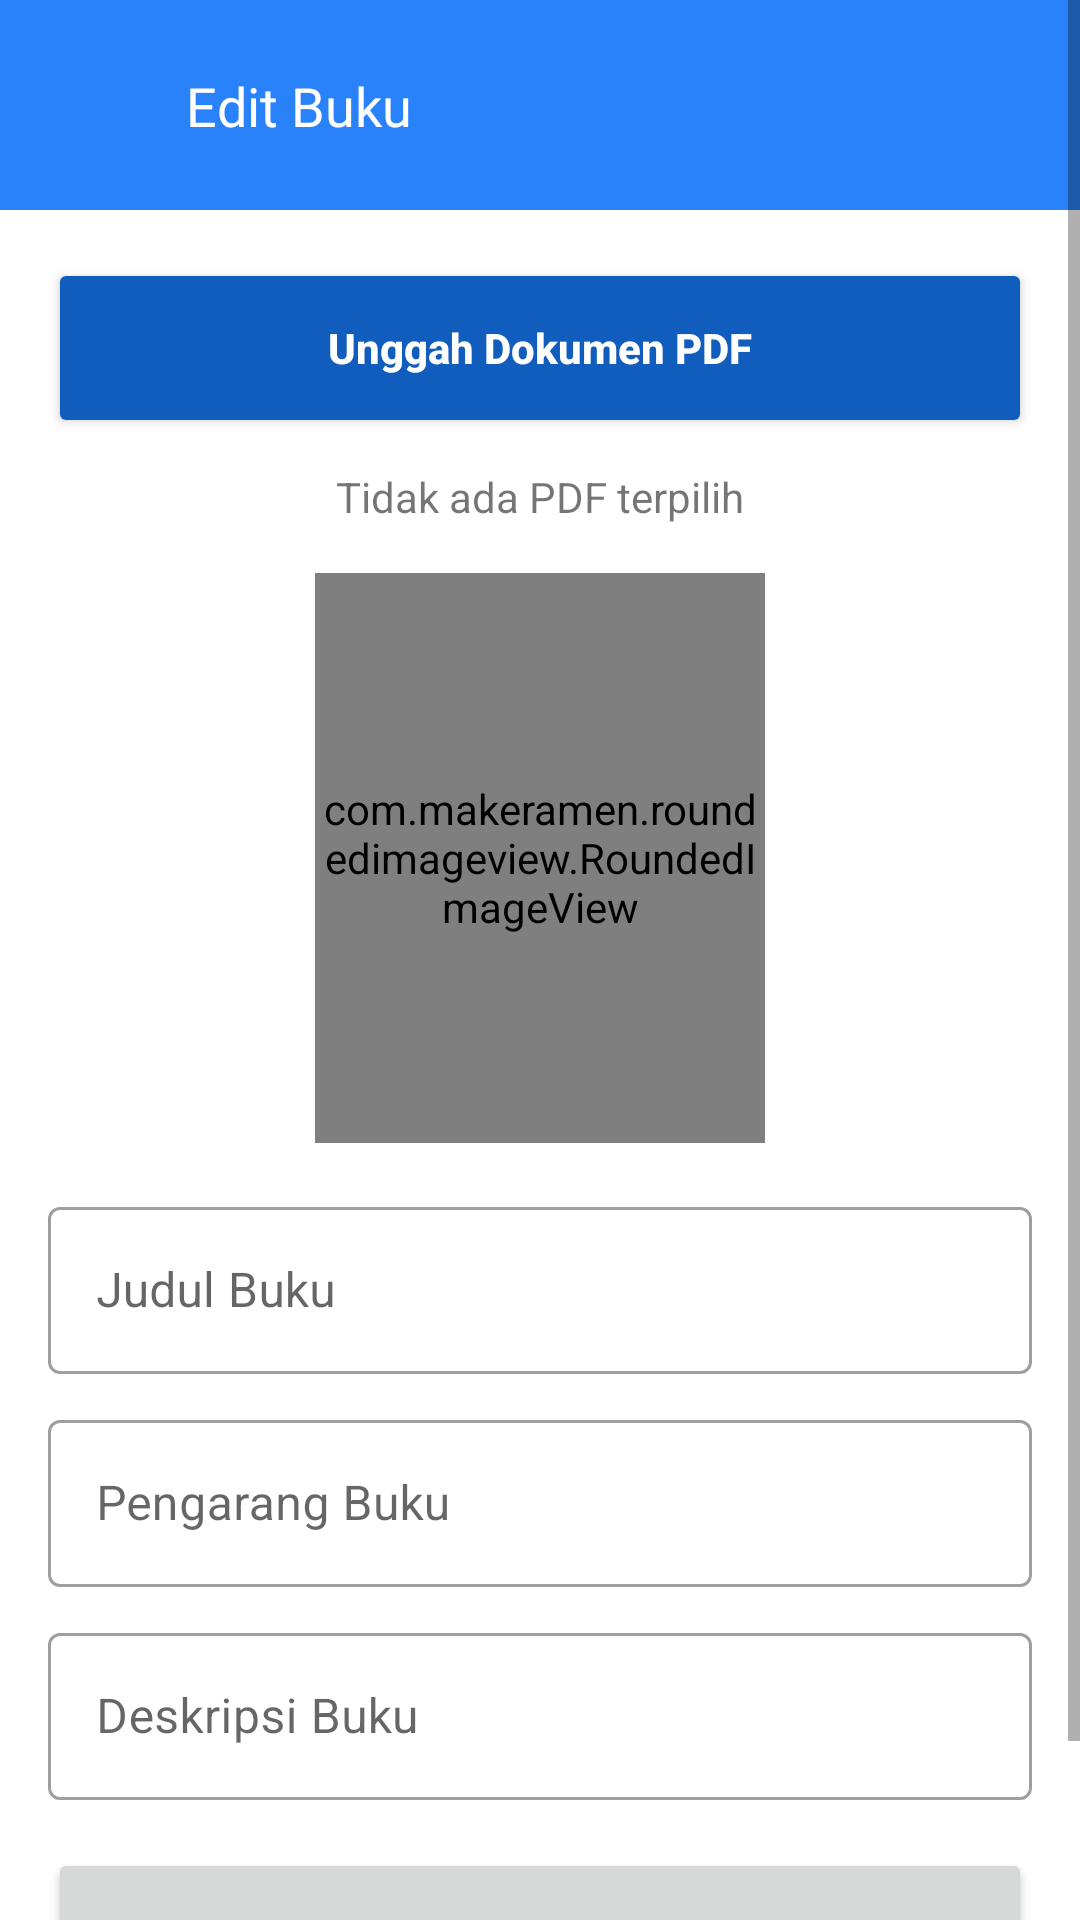

Here is an Android app screen rendered from its layout file. Give the layout XML and the strings, colors and styles it references.
<!-- AndroidManifest.xml: application theme Theme.ELibrary -->
<!-- res/layout/activity_book_edit.xml -->
<?xml version="1.0" encoding="utf-8"?>
<ScrollView
    android:layout_width="match_parent"
    android:layout_height="match_parent"
    xmlns:android="http://schemas.android.com/apk/res/android"
    xmlns:app="http://schemas.android.com/apk/res-auto"
    xmlns:tools="http://schemas.android.com/tools"
    tools:context=".book.BookEditActivity">


    <androidx.constraintlayout.widget.ConstraintLayout
        android:layout_width="match_parent"
        android:layout_height="wrap_content">


        <View
            android:id="@+id/view2"
            android:layout_width="match_parent"
            android:layout_height="70dp"
            android:background="@color/blue_young"
            app:layout_constraintEnd_toEndOf="parent"
            app:layout_constraintStart_toStartOf="parent"
            app:layout_constraintTop_toTopOf="parent" />

        <ImageView
            android:id="@+id/backButton"
            android:layout_width="30dp"
            android:layout_height="30dp"
            android:layout_marginStart="16dp"
            android:contentDescription="@string/image"
            android:src="@drawable/ic_baseline_arrow_back_24"
            app:layout_constraintBottom_toBottomOf="@+id/view2"
            app:layout_constraintStart_toStartOf="parent"
            app:layout_constraintTop_toTopOf="parent" />

        <TextView
            android:id="@+id/textView7"
            android:layout_width="wrap_content"
            android:layout_height="wrap_content"
            android:layout_marginStart="16dp"
            android:fontFamily="@font/avenir_bold"
            android:text="Edit Buku"
            android:textColor="@color/white"
            android:textSize="18sp"
            app:layout_constraintBottom_toBottomOf="@+id/backButton"
            app:layout_constraintStart_toEndOf="@+id/backButton"
            app:layout_constraintTop_toTopOf="@+id/backButton" />


        <Button
            android:id="@+id/uploadPdf"
            android:layout_width="match_parent"
            android:layout_height="60dp"
            android:backgroundTint="@color/blue"
            android:layout_marginTop="16dp"
            android:layout_marginStart="16dp"
            android:layout_marginEnd="16dp"
            android:text="Unggah Dokumen PDF"
            android:textAllCaps="false"
            android:textColor="@color/white"
            android:textStyle="bold"
            android:visibility="visible"
            app:layout_constraintEnd_toEndOf="parent"
            app:layout_constraintStart_toStartOf="parent"
            app:layout_constraintTop_toBottomOf="@+id/view2" />

        <TextView
            android:id="@+id/titlePdf"
            android:layout_width="0dp"
            android:layout_height="wrap_content"
            android:layout_marginTop="10dp"
            android:text="Tidak ada PDF terpilih"
            android:textAlignment="center"
            android:visibility="visible"
            app:layout_constraintEnd_toEndOf="@+id/uploadPdf"
            app:layout_constraintStart_toStartOf="@+id/uploadPdf"
            app:layout_constraintTop_toBottomOf="@+id/uploadPdf" />


        <com.makeramen.roundedimageview.RoundedImageView
            android:id="@+id/image"
            android:layout_width="150dp"
            android:layout_height="190dp"
            android:scaleType="centerCrop"
            android:layout_marginTop="16dp"
            app:layout_constraintEnd_toEndOf="parent"
            app:layout_constraintStart_toStartOf="parent"
            app:layout_constraintTop_toBottomOf="@+id/titlePdf"
            app:riv_corner_radius="12sp" />


        <ImageView
            android:id="@+id/imageHint"
            android:layout_width="70dp"
            android:contentDescription="@string/image"
            android:layout_height="70dp"
            android:src="@drawable/ic_baseline_add_a_photo_24"
            app:layout_constraintBottom_toBottomOf="@+id/image"
            app:layout_constraintEnd_toEndOf="@+id/image"
            app:layout_constraintStart_toStartOf="@+id/image"
            app:layout_constraintTop_toTopOf="@+id/image"
            app:tint="@color/blue" />

        <com.google.android.material.textfield.TextInputLayout
            android:id="@+id/textInputLayout4"
            style="@style/Widget.MaterialComponents.TextInputLayout.OutlinedBox"
            android:layout_width="match_parent"
            android:layout_height="wrap_content"
            android:layout_marginStart="16dp"
            android:layout_marginEnd="16dp"
            app:layout_constraintEnd_toEndOf="parent"
            android:layout_marginTop="16dp"
            app:layout_constraintStart_toStartOf="parent"
            app:layout_constraintTop_toBottomOf="@+id/image">


            <com.google.android.material.textfield.TextInputEditText
                android:id="@+id/title"
                android:layout_width="match_parent"
                android:layout_height="wrap_content"
                android:hint="Judul Buku"
                android:inputType="textCapWords" />

        </com.google.android.material.textfield.TextInputLayout>


        <com.google.android.material.textfield.TextInputLayout
            android:id="@+id/textInputLayout7"
            style="@style/Widget.MaterialComponents.TextInputLayout.OutlinedBox"
            android:layout_width="match_parent"
            android:layout_height="wrap_content"
            android:layout_marginStart="16dp"
            android:layout_marginTop="10dp"
            android:layout_marginEnd="16dp"
            app:layout_constraintEnd_toEndOf="parent"
            app:layout_constraintStart_toStartOf="parent"
            app:layout_constraintTop_toBottomOf="@+id/textInputLayout4">


            <com.google.android.material.textfield.TextInputEditText
                android:id="@+id/writer"
                android:layout_width="match_parent"
                android:layout_height="wrap_content"
                android:hint="Pengarang Buku"
                android:inputType="textCapWords" />

        </com.google.android.material.textfield.TextInputLayout>

        <com.google.android.material.textfield.TextInputLayout
            android:id="@+id/textInputLayout8"
            style="@style/Widget.MaterialComponents.TextInputLayout.OutlinedBox"
            android:layout_width="match_parent"
            android:layout_height="wrap_content"
            android:layout_marginStart="16dp"
            android:layout_marginTop="10dp"
            android:layout_marginEnd="16dp"
            app:layout_constraintEnd_toEndOf="parent"
            app:layout_constraintStart_toStartOf="parent"
            app:layout_constraintTop_toBottomOf="@+id/textInputLayout7">


            <com.google.android.material.textfield.TextInputEditText
                android:id="@+id/description"
                android:layout_width="match_parent"
                android:layout_height="wrap_content"
                android:hint="Deskripsi Buku"
                android:inputType="textMultiLine"
                android:singleLine="false" />

        </com.google.android.material.textfield.TextInputLayout>

        <ProgressBar
            android:id="@+id/progressBar"
            android:layout_width="wrap_content"
            android:layout_marginTop="16dp"
            android:visibility="gone"
            android:layout_height="wrap_content"
            app:layout_constraintEnd_toEndOf="@+id/textInputLayout8"
            app:layout_constraintStart_toStartOf="@+id/textInputLayout8"
            app:layout_constraintTop_toBottomOf="@+id/textInputLayout8" />

        <Button
            android:id="@+id/saveBook"
            android:layout_width="match_parent"
            android:layout_height="60dp"
            android:layout_marginStart="16dp"
            android:layout_marginTop="16dp"
            android:layout_marginEnd="16dp"
            android:text="Perbarui Buku"
            android:textAllCaps="false"
            android:layout_marginBottom="30dp"
            app:layout_constraintBottom_toBottomOf="parent"
            app:layout_constraintEnd_toEndOf="parent"
            app:layout_constraintStart_toStartOf="parent"
            app:layout_constraintTop_toBottomOf="@+id/progressBar" />
    </androidx.constraintlayout.widget.ConstraintLayout>

</ScrollView>
<!-- resources referenced by this layout -->
<resources>
  <color name="blue">#115dbd</color>
  <color name="blue_young">#2982f9</color>
  <color name="white">#FFFFFFFF</color>
  <string name="image">image</string>
  <style name="Theme.ELibrary" parent="Theme.MaterialComponents.Light.NoActionBar">
          
          <item name="colorPrimary">@color/blue</item>
          <item name="colorPrimaryVariant">@color/blue</item>
          <item name="colorOnPrimary">@color/white</item>
          
          <item name="colorSecondary">@color/teal_200</item>
          <item name="colorSecondaryVariant">@color/teal_700</item>
          <item name="colorOnSecondary">@color/black</item>
          
          <item name="android:statusBarColor" tools:targetApi="l">?attr/colorPrimaryVariant</item>
          
      </style>
  <color name="teal_200">#FF03DAC5</color>
  <color name="teal_700">#FF018786</color>
  <color name="black">#FF000000</color>
</resources>
